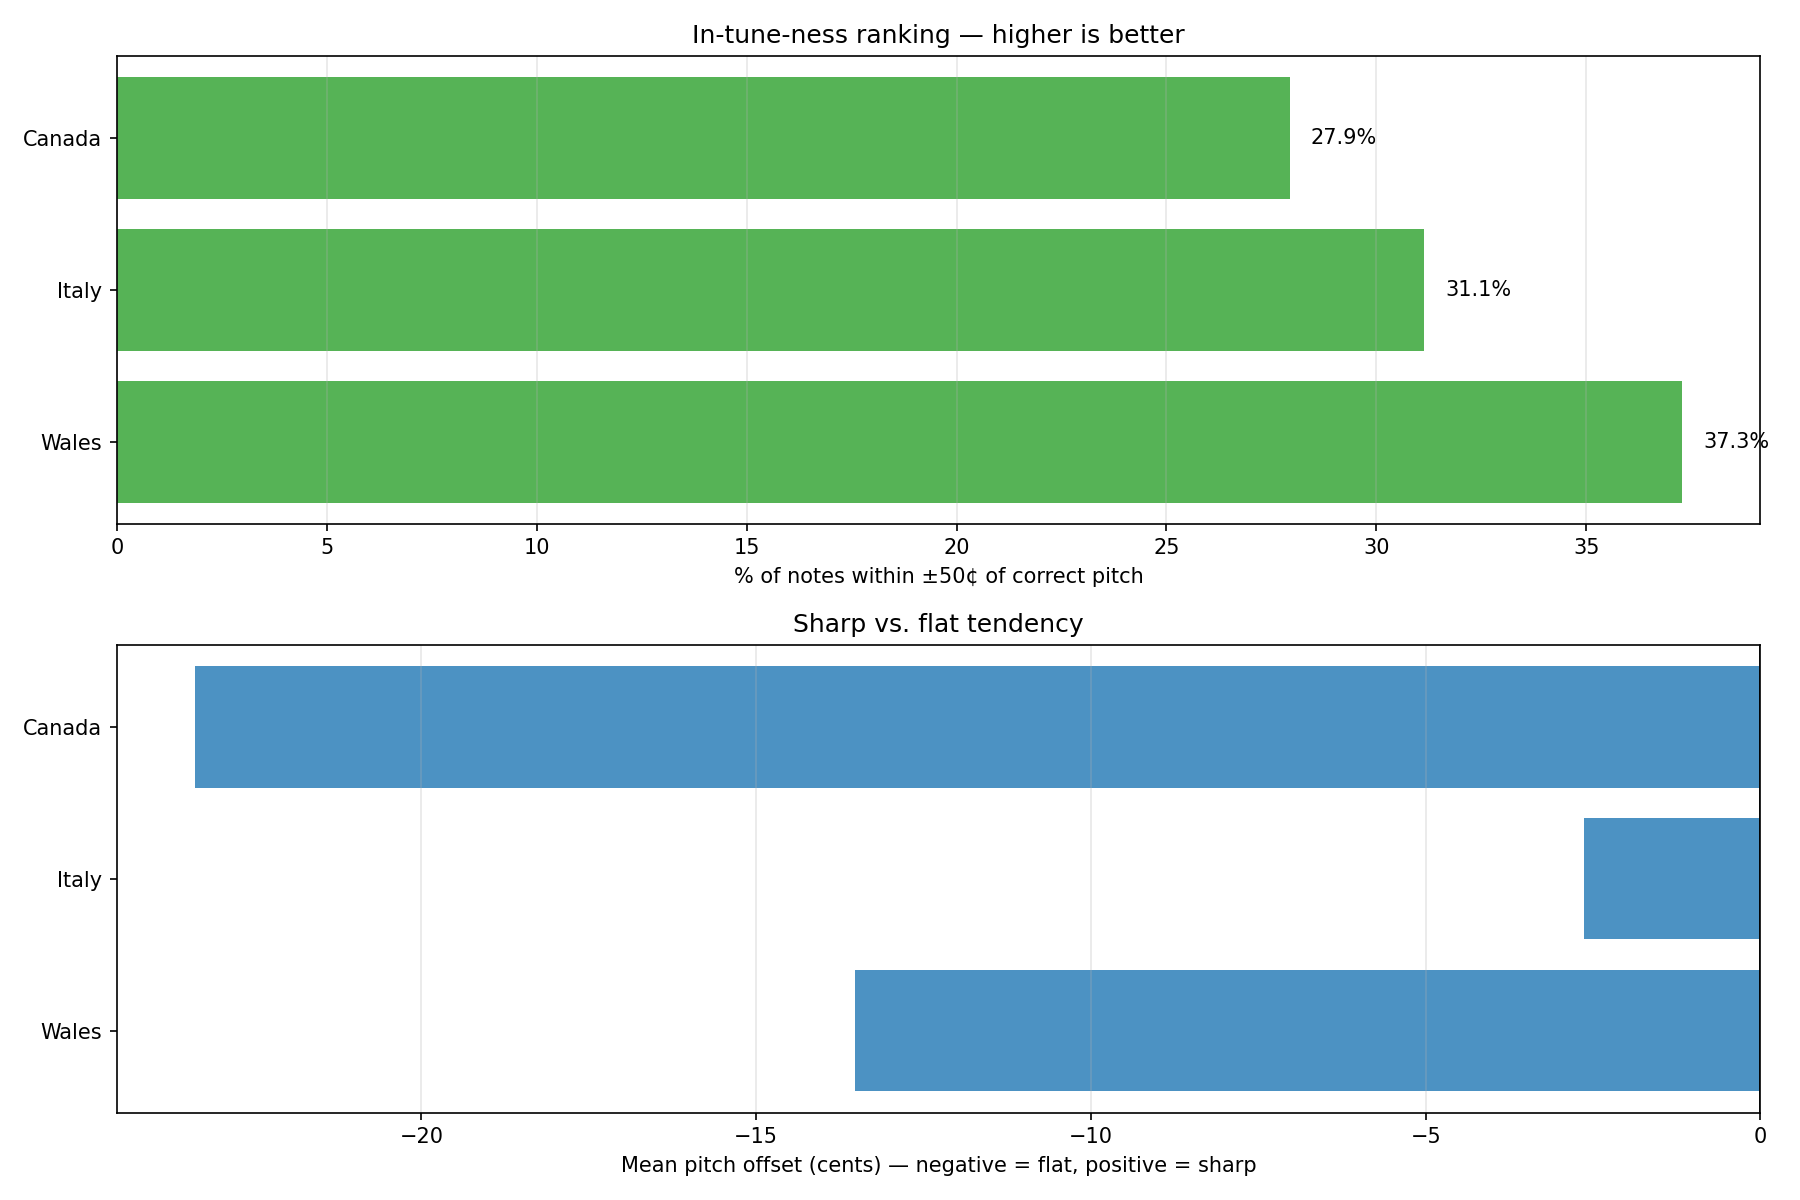

Data behind this chart, as committed beside it:
Rank, Country, Anthem, Notes within ±50¢ (%), Notes within ±100¢ (%), Median |deviation| (¢), Mean offset (¢, +sharp/-flat)
1, Wales, Hen Wlad Fy Nhadau, 37.3, 62.7, 61.3, -13.5
2, Italy, Il Canto degli Italiani, 31.1, 44.3, 151.3, -2.6
3, Canada, O Canada, 27.9, 44.1, 126.2, -23.4
